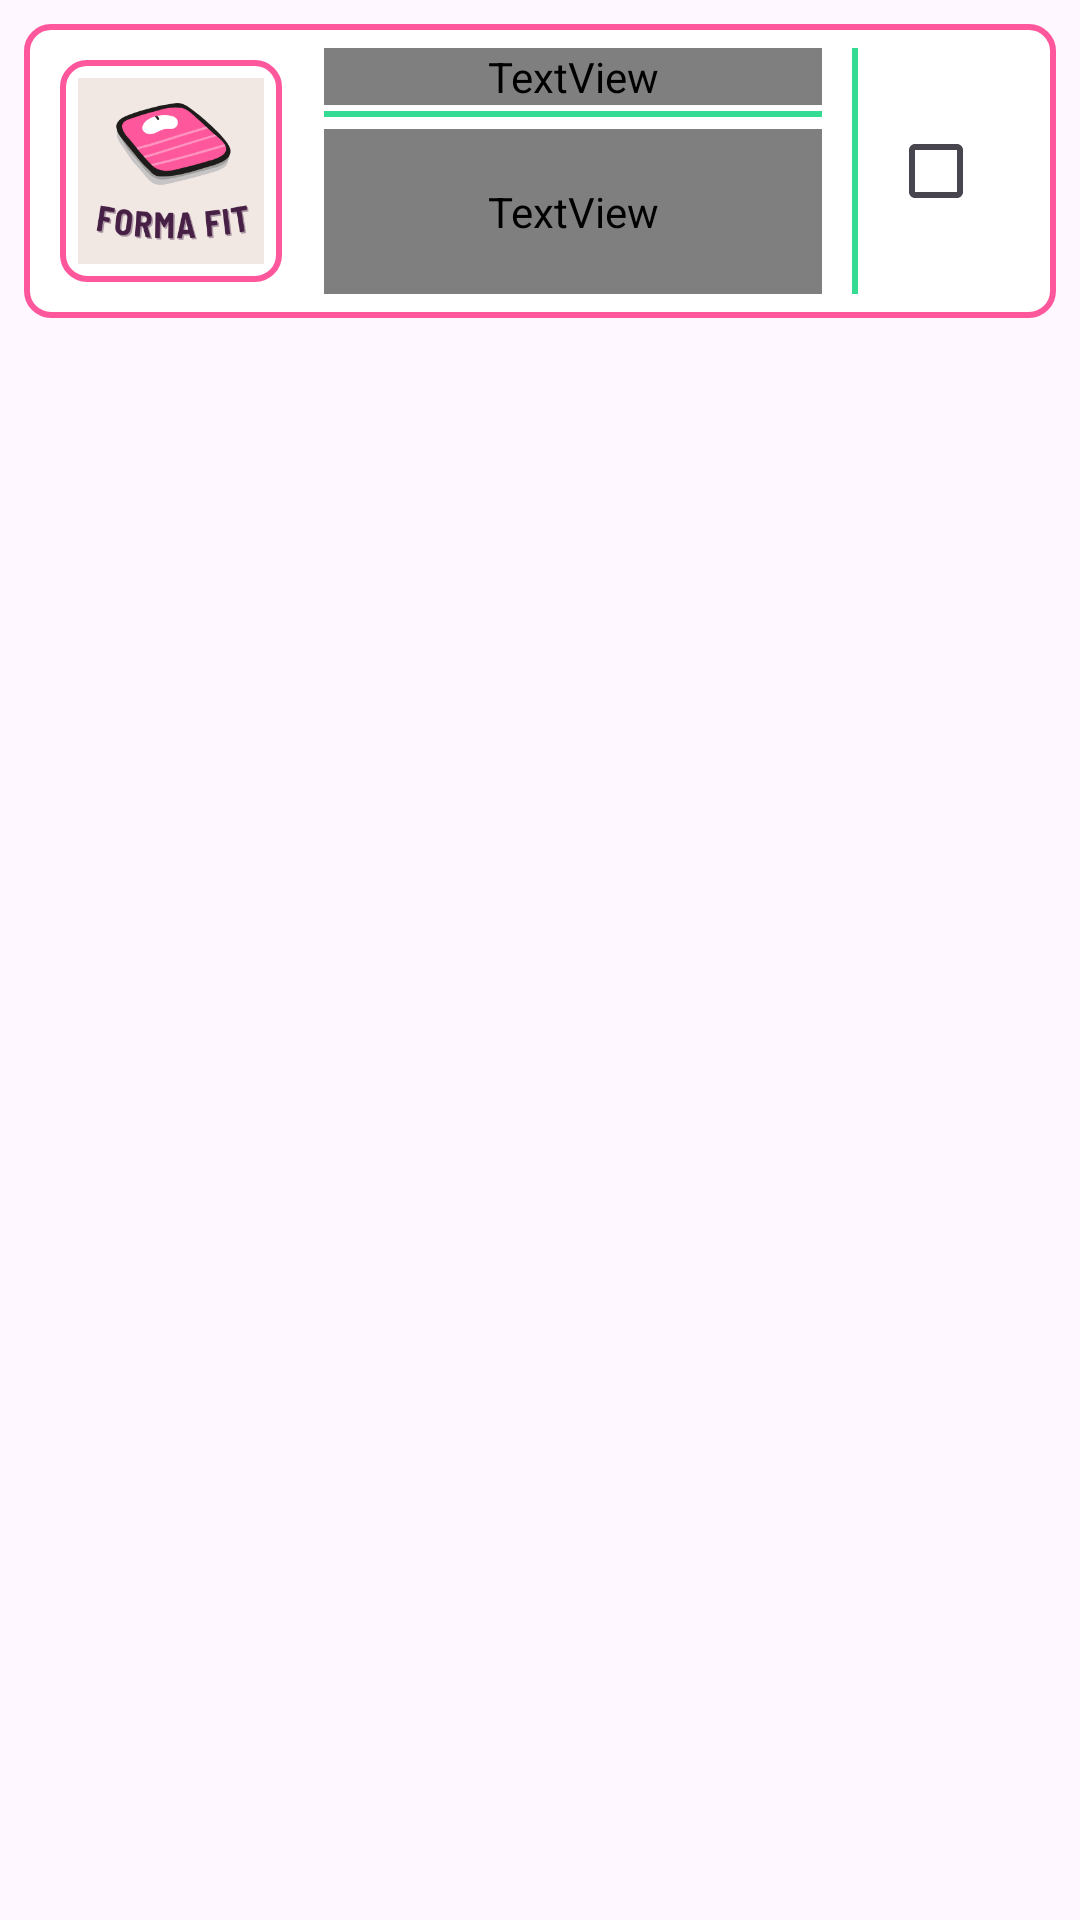

This screen was rendered from an Android layout file. Write that file and the resources it references.
<!-- AndroidManifest.xml: application theme Theme.FormaFit -->
<!-- res/layout/recycler_desafios.xml -->
<?xml version="1.0" encoding="utf-8"?>
<LinearLayout xmlns:android="http://schemas.android.com/apk/res/android"
    xmlns:app="http://schemas.android.com/apk/res-auto"
    android:layout_width="wrap_content"
    android:layout_height="wrap_content"
    android:layout_gravity="center"
    android:orientation="vertical">

    <LinearLayout
        android:layout_width="wrap_content"
        android:layout_height="wrap_content"
        android:layout_margin="8dp"
        android:background="@drawable/backgroud_white_rounded"
        android:gravity="center"
        android:orientation="horizontal"
        android:padding="8dp">

        <ImageView
            android:id="@+id/imagenDesafios"
            android:layout_width="74dp"
            android:layout_height="74dp"
            android:layout_gravity="center"
            android:layout_margin="4dp"
            android:background="@drawable/backgroud_white_rounded"
            android:contentDescription="@string/imagenDesafio"
            android:padding="6dp"
            android:scaleType="fitXY"
            app:srcCompat="@drawable/logo_formafit" />

        <LinearLayout
            android:layout_width="0dp"
            android:layout_height="match_parent"
            android:layout_marginLeft="10dp"
            android:layout_marginRight="10dp"
            android:layout_weight="1"
            android:gravity="center"
            android:orientation="vertical">

            <TextView
                android:id="@+id/tituloDesafios"
                android:layout_width="match_parent"
                android:layout_height="wrap_content"
                android:layout_marginBottom="2dp"
                android:fontFamily="@font/barlowsemicondensedsemibold"
                android:text="@string/titulo"
                android:textColor="@color/buttons_color_rosa"
                android:textSize="16sp" />

            <View
                android:layout_width="match_parent"
                android:layout_height="2dp"
                android:background="@color/buttons_color_verde" />

            <TextView
                android:id="@+id/descripcionDesafios"
                android:layout_width="match_parent"
                android:layout_height="match_parent"
                android:layout_marginTop="4dp"
                android:fontFamily="@font/barlowsemicondensedsemibolditalic"
                android:text="@string/descripcion"
                android:textColor="@color/black"
                android:textSize="14sp" />

        </LinearLayout>

        <View
            android:layout_width="2dp"
            android:layout_height="match_parent"
            android:layout_marginEnd="10dp"
            android:background="@color/buttons_color_verde" />

        <CheckBox
            android:id="@+id/checkboxDesafios"
            android:layout_width="match_parent"
            android:layout_height="match_parent" />

    </LinearLayout>
</LinearLayout>
<!-- resources referenced by this layout -->
<resources>
  <color name="black">#FF000000</color>
  <color name="buttons_color_rosa">#FF579C</color>
  <color name="buttons_color_verde">#33DC92</color>
  <!-- drawable backgroud_white_rounded (drawable) -->
  <shape xmlns:android="http://schemas.android.com/apk/res/android"
      android:shape="rectangle">
      <solid android:color="#FFFFFF" />
      <stroke
          android:color="@color/buttons_color_rosa"
          android:width="2dp" />
      <corners android:radius="8dp" />
  </shape>
  <!-- drawable logo_formafit: png bitmap (drawable, 17116 bytes) -->
  <string name="descripcion"> Una descripción breve con textos de ejemplos y textos largos </string>
  <string name="imagenDesafio">" Imagen Desafío "</string>
  <string name="titulo"> Título </string>
  <style name="Theme.FormaFit" parent="Base.Theme.FormaFit" />
  <style name="Base.Theme.FormaFit" parent="Theme.Material3.DayNight.NoActionBar">
          
          
      </style>
</resources>
